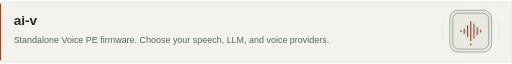
t = 0.00 s
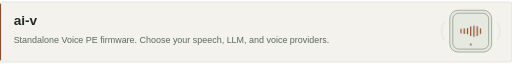
t = 1.80 s
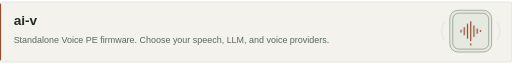
t = 3.00 s
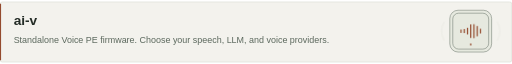
t = 4.70 s
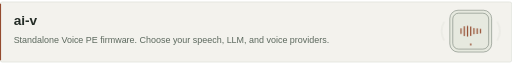
t = 6.40 s
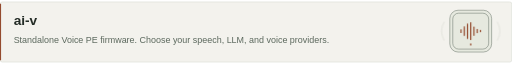
t = 8.40 s

The animated SVG that drew these frames (rendered in a browser with its animation timeline set to each time). Animation: 9 CSS @keyframes rules; frames cover the first 8.40 s, repeats indefinitely.

<svg xmlns="http://www.w3.org/2000/svg" width="1200" height="142" viewBox="0 0 1200 142" role="img" aria-labelledby="title desc">
<title id="title">ai-v</title>
<desc id="desc">Standalone Voice PE firmware. Choose your speech, LLM, and voice providers. Open the repository. Motion respects reduced-motion preferences.</desc>
<style>
:root{--paper:#f3f2ed;--ink:#242c26;--muted:#5b685d;--line:#cbd1c6;--accent:#944b2e;--art:#e6e9df;--glow:#d99c74}
@media(prefers-color-scheme:dark){:root{--paper:#1b241e;--ink:#eff0e5;--muted:#adbaaa;--line:#42513f;--accent:#eba781;--art:#253324;--glow:#b27a56}}

.float{animation:float 7s ease-in-out infinite}
.float-small{animation:float-small 7s ease-in-out -1.4s infinite}
.signal{stroke-dasharray:22 338;animation:signal 7s linear infinite;animation-delay:var(--delay,0s)}
.draw{stroke-dasharray:1;stroke-dashoffset:0;animation:draw 8s ease-in-out infinite;animation-delay:var(--delay,0s)}
.breath{animation:breath 5s ease-in-out infinite;animation-delay:var(--delay,0s)}
.meter{transform-box:fill-box;transform-origin:center;animation:meter 2.6s ease-in-out infinite;animation-delay:var(--delay,0s)}
.track{stroke-dasharray:8 8;animation:track 2s linear infinite}
.steam{animation:steam 3.8s ease-out infinite;animation-delay:var(--delay,0s)}
.orbit{transform-box:fill-box;transform-origin:center;animation:orbit 20s linear infinite}
@keyframes float{0%,100%{transform:translateY(0)}50%{transform:translateY(-9px)}}
@keyframes float-small{0%,100%{transform:translateY(0)}50%{transform:translateY(-4px)}}
@keyframes signal{to{stroke-dashoffset:-360}}
@keyframes draw{0%,8%{stroke-dashoffset:1;opacity:.2}45%,88%{stroke-dashoffset:0;opacity:1}100%{stroke-dashoffset:0;opacity:.2}}
@keyframes breath{0%,100%{opacity:.4}50%{opacity:1}}
@keyframes meter{0%,100%{transform:scaleY(.4)}50%{transform:scaleY(1)}}
@keyframes track{to{stroke-dashoffset:-32}}
@keyframes steam{0%{transform:translateY(0);opacity:0}25%{opacity:.6}100%{transform:translate(8px,-24px);opacity:0}}
@keyframes orbit{to{transform:rotate(360deg)}}
@media(prefers-reduced-motion:reduce){*,*::before,*::after{animation:none!important}.signal{stroke-dasharray:none;opacity:.45}.steam{opacity:.25}}
</style>
<rect x=".5" y=".5" width="1199" height="141" rx="5" fill="var(--paper)" stroke="var(--line)"/>
<path d="M1 5v132" stroke="var(--accent)" stroke-width="3"/>
<text x="32" y="55" font-family="Arial,Helvetica,sans-serif" font-size="32" font-weight="700" fill="var(--ink)">ai-v</text>
<text x="32" y="97" font-family="Arial,Helvetica,sans-serif" font-size="21" font-weight="400" fill="var(--muted)">Standalone Voice PE firmware. Choose your speech, LLM, and voice providers.</text>
<g transform="translate(997,0) scale(.69)"><g stroke="var(--muted)" fill="none" stroke-width="1.6"><rect x="83" y="29" width="142" height="142" rx="28" fill="var(--art)"/><rect x="93" y="39" width="122" height="122" rx="20"/><path d="M121 92.0v16" stroke="var(--accent)" stroke-width="4" stroke-linecap="round" class="meter" style="--delay:-0.0s"/><path d="M132 84.0v32" stroke="var(--accent)" stroke-width="4" stroke-linecap="round" class="meter" style="--delay:-0.37s"/><path d="M143 75.5v49" stroke="var(--accent)" stroke-width="4" stroke-linecap="round" class="meter" style="--delay:-0.74s"/><path d="M154 67.0v66" stroke="var(--accent)" stroke-width="4" stroke-linecap="round" class="meter" style="--delay:-1.1099999999999999s"/><path d="M165 75.5v49" stroke="var(--accent)" stroke-width="4" stroke-linecap="round" class="meter" style="--delay:-1.48s"/><path d="M176 84.0v32" stroke="var(--accent)" stroke-width="4" stroke-linecap="round" class="meter" style="--delay:-1.85s"/><path d="M187 92.0v16" stroke="var(--accent)" stroke-width="4" stroke-linecap="round" class="meter" style="--delay:-2.2199999999999998s"/><circle cx="154" cy="145" r="3" fill="var(--accent)" stroke="none"/><path d="M64 68q-18 32 0 64m180-64q18 32 0 64" stroke="var(--line)" class="breath"/></g></g>
</svg>
